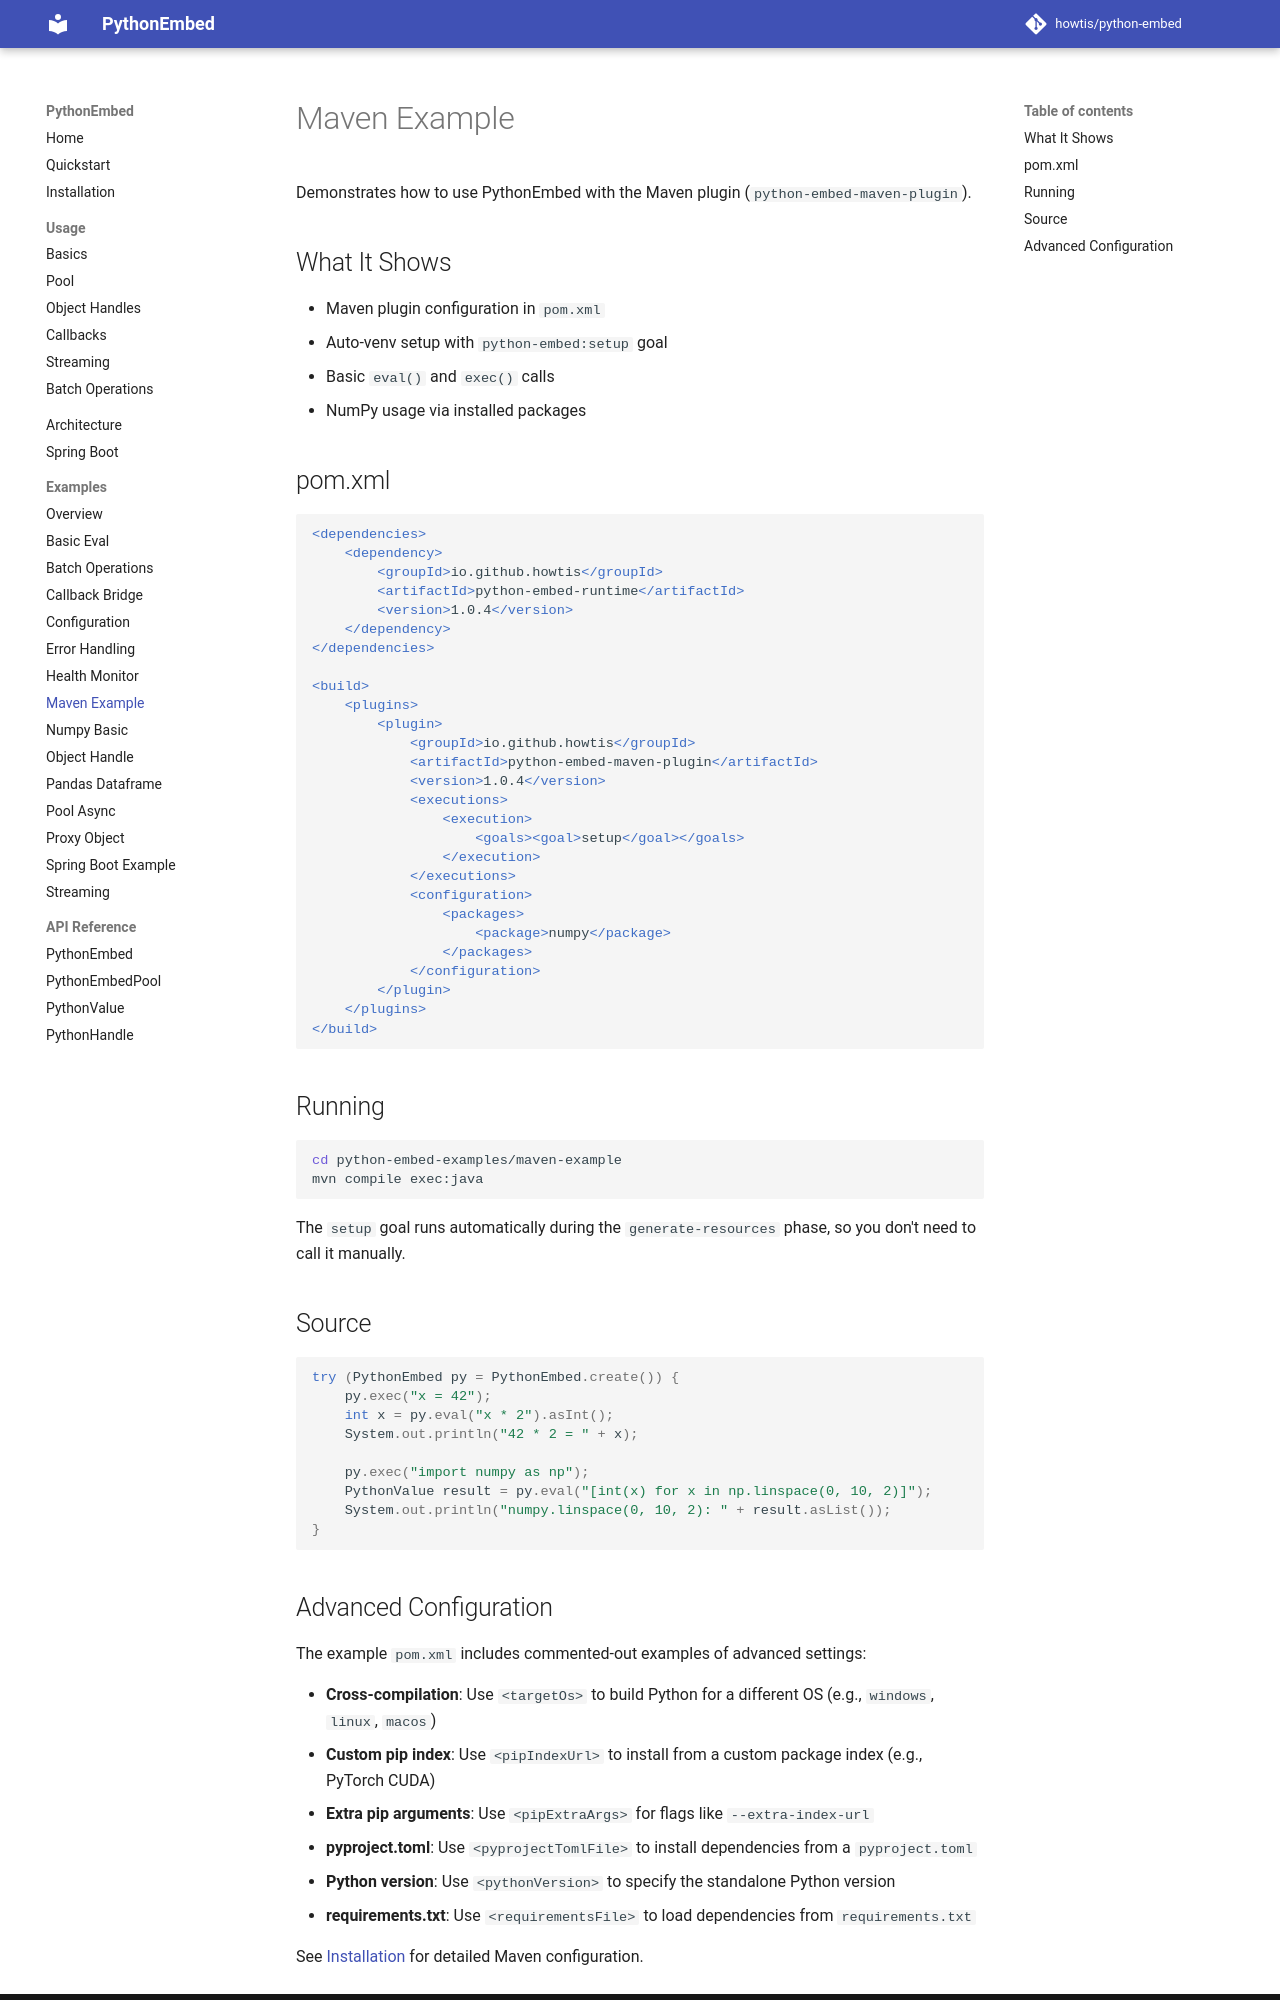

repository: howtis/python-embed · page: examples/maven-example/index.html · generator: mkdocs

# Maven Example

Demonstrates how to use PythonEmbed with the Maven plugin (`python-embed-maven-plugin`).

## What It Shows

- Maven plugin configuration in `pom.xml`
- Auto-venv setup with `python-embed:setup` goal
- Basic `eval()` and `exec()` calls
- NumPy usage via installed packages

## pom.xml

```xml
<dependencies>
    <dependency>
        <groupId>io.github.howtis</groupId>
        <artifactId>python-embed-runtime</artifactId>
        <version>1.0.4</version>
    </dependency>
</dependencies>

<build>
    <plugins>
        <plugin>
            <groupId>io.github.howtis</groupId>
            <artifactId>python-embed-maven-plugin</artifactId>
            <version>1.0.4</version>
            <executions>
                <execution>
                    <goals><goal>setup</goal></goals>
                </execution>
            </executions>
            <configuration>
                <packages>
                    <package>numpy</package>
                </packages>
            </configuration>
        </plugin>
    </plugins>
</build>
```

## Running

```bash
cd python-embed-examples/maven-example
mvn compile exec:java
```

The `setup` goal runs automatically during the `generate-resources` phase, so you don't need to call it manually.

## Source

```java
try (PythonEmbed py = PythonEmbed.create()) {
    py.exec("x = 42");
    int x = py.eval("x * 2").asInt();
    System.out.println("42 * 2 = " + x);

    py.exec("import numpy as np");
    PythonValue result = py.eval("[int(x) for x in np.linspace(0, 10, 2)]");
    System.out.println("numpy.linspace(0, 10, 2): " + result.asList());
}
```
